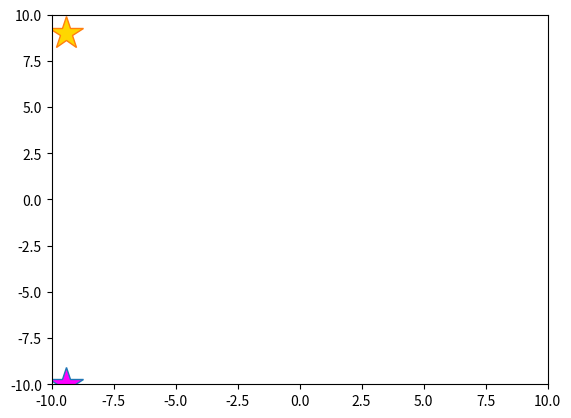

Here is the Python script that generated this plot: (Note: this script raises an exception after producing the figure.)
import matplotlib.animation as ani      
import matplotlib.pyplot as plt
import numpy as np 


x= np.linspace(-3*np.pi, 3*np.pi, 361)
y1= np.floor(x)
y2= np.floor(-x)


fig = plt.figure()
ax = plt.axes(xlim=(-10,10), ylim=(-10,10))
Ram, = ax.plot(x[0], y1[0], marker="*", markerfacecolor="fuchsia", markersize=25, label="Ram")
success, = ax.plot(x[0], y1[0], color="red", linestyle="-", label="Success")
Shyam, = ax.plot(x[0], y2[0], marker="*", markerfacecolor="gold", markersize=25, label="Shyam")
failure, = ax.plot(x[0], y2[0], color="blue", linestyle="-", label="Failure")


def update(i):
  Ram.set_data(x[i],y1[i])
  success.set_data(x[:i],y1[:i])
  Shyam.set_data(x[i],y2[i])
  failure.set_data(x[:i],y2[:i])
  return Ram, success, Shyam, failure,


anime = ani.FuncAnimation(fig, update, frames=len(x), interval=15, blit=True, repeat=True)
fig.suptitle("Life is all about the intersection\n of Success & Failure")
fig.patch.set_facecolor("lime")
ax.axis(False)
ax.annotate("Courtesy of Rishikesh Jha", (-1.5,-9.5))
plt.legend(loc="upper center")
# anime.save("mathematics_of_life.gif")
plt.show()